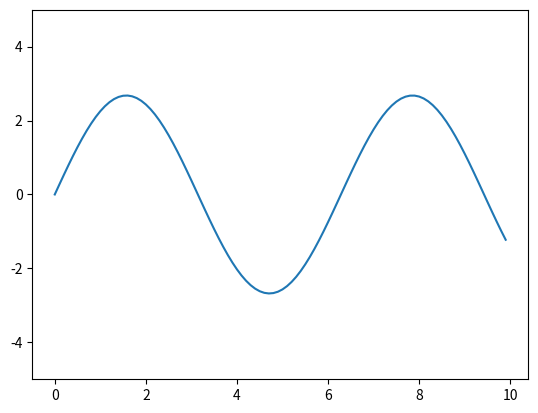

Python code for this plot:
import numpy as np
import matplotlib.pyplot as plt

x = np.arange(0, 10, 0.1)
y = np.sin(x)

plt.ion() #interactive mode on
ax = plt.gca()
line, = ax.plot(x,y)
ax.set_ylim([-5,5])

for i in np.arange(100):
    line.set_ydata(y)
    plt.draw()
    y = y*1.01
    plt.pause(0.001)